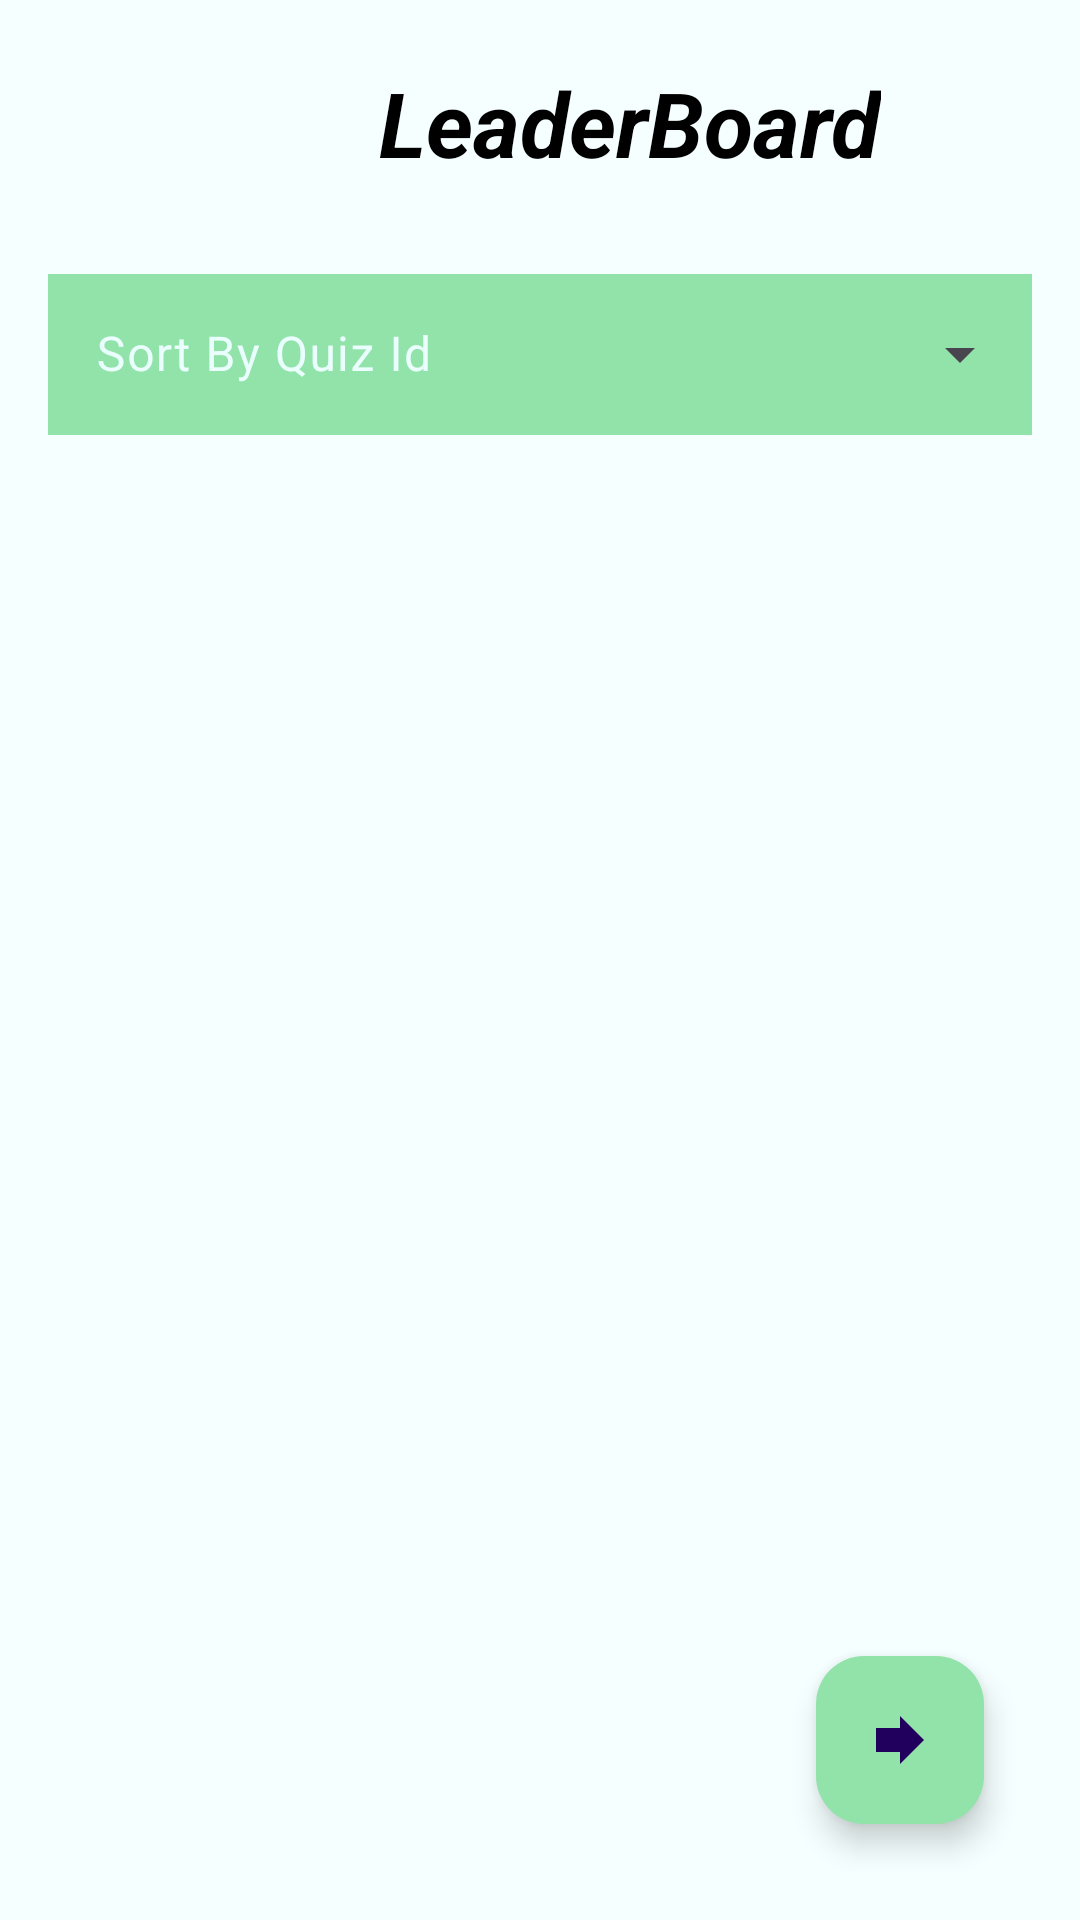

Layout XML and referenced resources for this Android screen:
<!-- AndroidManifest.xml: application theme Theme.StudentAttendanceApp -->
<!-- res/layout/fragment_quiz_leaderboard.xml -->
<?xml version="1.0" encoding="utf-8"?>
<LinearLayout xmlns:android="http://schemas.android.com/apk/res/android"
    xmlns:tools="http://schemas.android.com/tools"
    android:layout_width="match_parent"
    android:layout_height="match_parent"
    xmlns:app="http://schemas.android.com/apk/res-auto"
    android:orientation="vertical"
    android:padding="16dp"
    android:background="@color/app_bg"
    tools:context=".ui.screens.quizLeaderboard.QuizLeaderboardFragment">

    <LinearLayout
        android:layout_width="match_parent"
        android:layout_height="wrap_content"
        android:orientation="horizontal"
        android:gravity="center">

        <ImageView
            android:layout_width="50dp"
            android:layout_height="50dp"
            android:scaleType="fitXY"
            android:src="@drawable/trophy2"
            android:contentDescription="trophy" />

        <TextView
            android:id="@+id/tvLeaderboard"
            android:layout_width="wrap_content"
            android:layout_height="wrap_content"
            android:text="LeaderBoard"
            android:layout_gravity="center_vertical"
            android:textColor="@color/black"
            android:textStyle="bold|italic"
            android:layout_marginStart="10dp"
            android:textSize="30sp" />
    </LinearLayout>

    <com.google.android.material.textfield.TextInputLayout
        android:layout_width="match_parent"
        android:layout_height="wrap_content"
        app:hintTextColor="@color/black"
        android:textColorHint="@color/aqua"
        android:layout_marginVertical="20dp"
        style="@style/Widget.Material3.TextInputLayout.OutlinedBox.ExposedDropdownMenu" >

        <AutoCompleteTextView
            android:id="@+id/autoCompleteCategory"
            android:layout_width="match_parent"
            android:layout_height="wrap_content"
            android:hint="Sort By Quiz Id"
            android:inputType="none"
            android:textColor="@color/aqua"
            android:background="@color/accent"
            android:padding="16dp"/>
    </com.google.android.material.textfield.TextInputLayout>

    <androidx.recyclerview.widget.RecyclerView
        android:id="@+id/rvLeaderBoard"
        android:layout_width="match_parent"
        android:layout_height="0dp"
        android:layout_weight="1"
        android:layout_marginBottom="16dp"/>

    <com.google.android.material.floatingactionbutton.FloatingActionButton
        android:id="@+id/fabBack"
        android:layout_width="wrap_content"
        android:layout_height="wrap_content"
        android:layout_gravity="bottom|end"
        android:layout_marginEnd="16dp"
        android:layout_marginBottom="16dp"
        android:src="@drawable/ic_forward"
        android:backgroundTint="@color/accent"/>

</LinearLayout>
<!-- resources referenced by this layout -->
<resources>
  <color name="accent">#92E3A9</color>
  <color name="app_bg">#F5FFFF</color>
  <color name="aqua">#eafefd</color>
  <color name="black">#FF000000</color>
  <!-- drawable ic_forward (drawable) -->
  <vector android:autoMirrored="true" android:height="24dp"
      android:tint="#EAFEFD" android:viewportHeight="24"
      android:viewportWidth="24" android:width="24dp" xmlns:android="http://schemas.android.com/apk/res/android">
      <path android:fillColor="@android:color/white" android:pathData="M12,8V4l8,8 -8,8v-4H4V8z"/>
  </vector>
  <style name="Theme.StudentAttendanceApp" parent="Base.Theme.StudentAttendanceApp" />
  <style name="Base.Theme.StudentAttendanceApp" parent="Theme.Material3.DayNight.NoActionBar">
          
           <item name="colorPrimary">@color/black</item>
      </style>
</resources>
